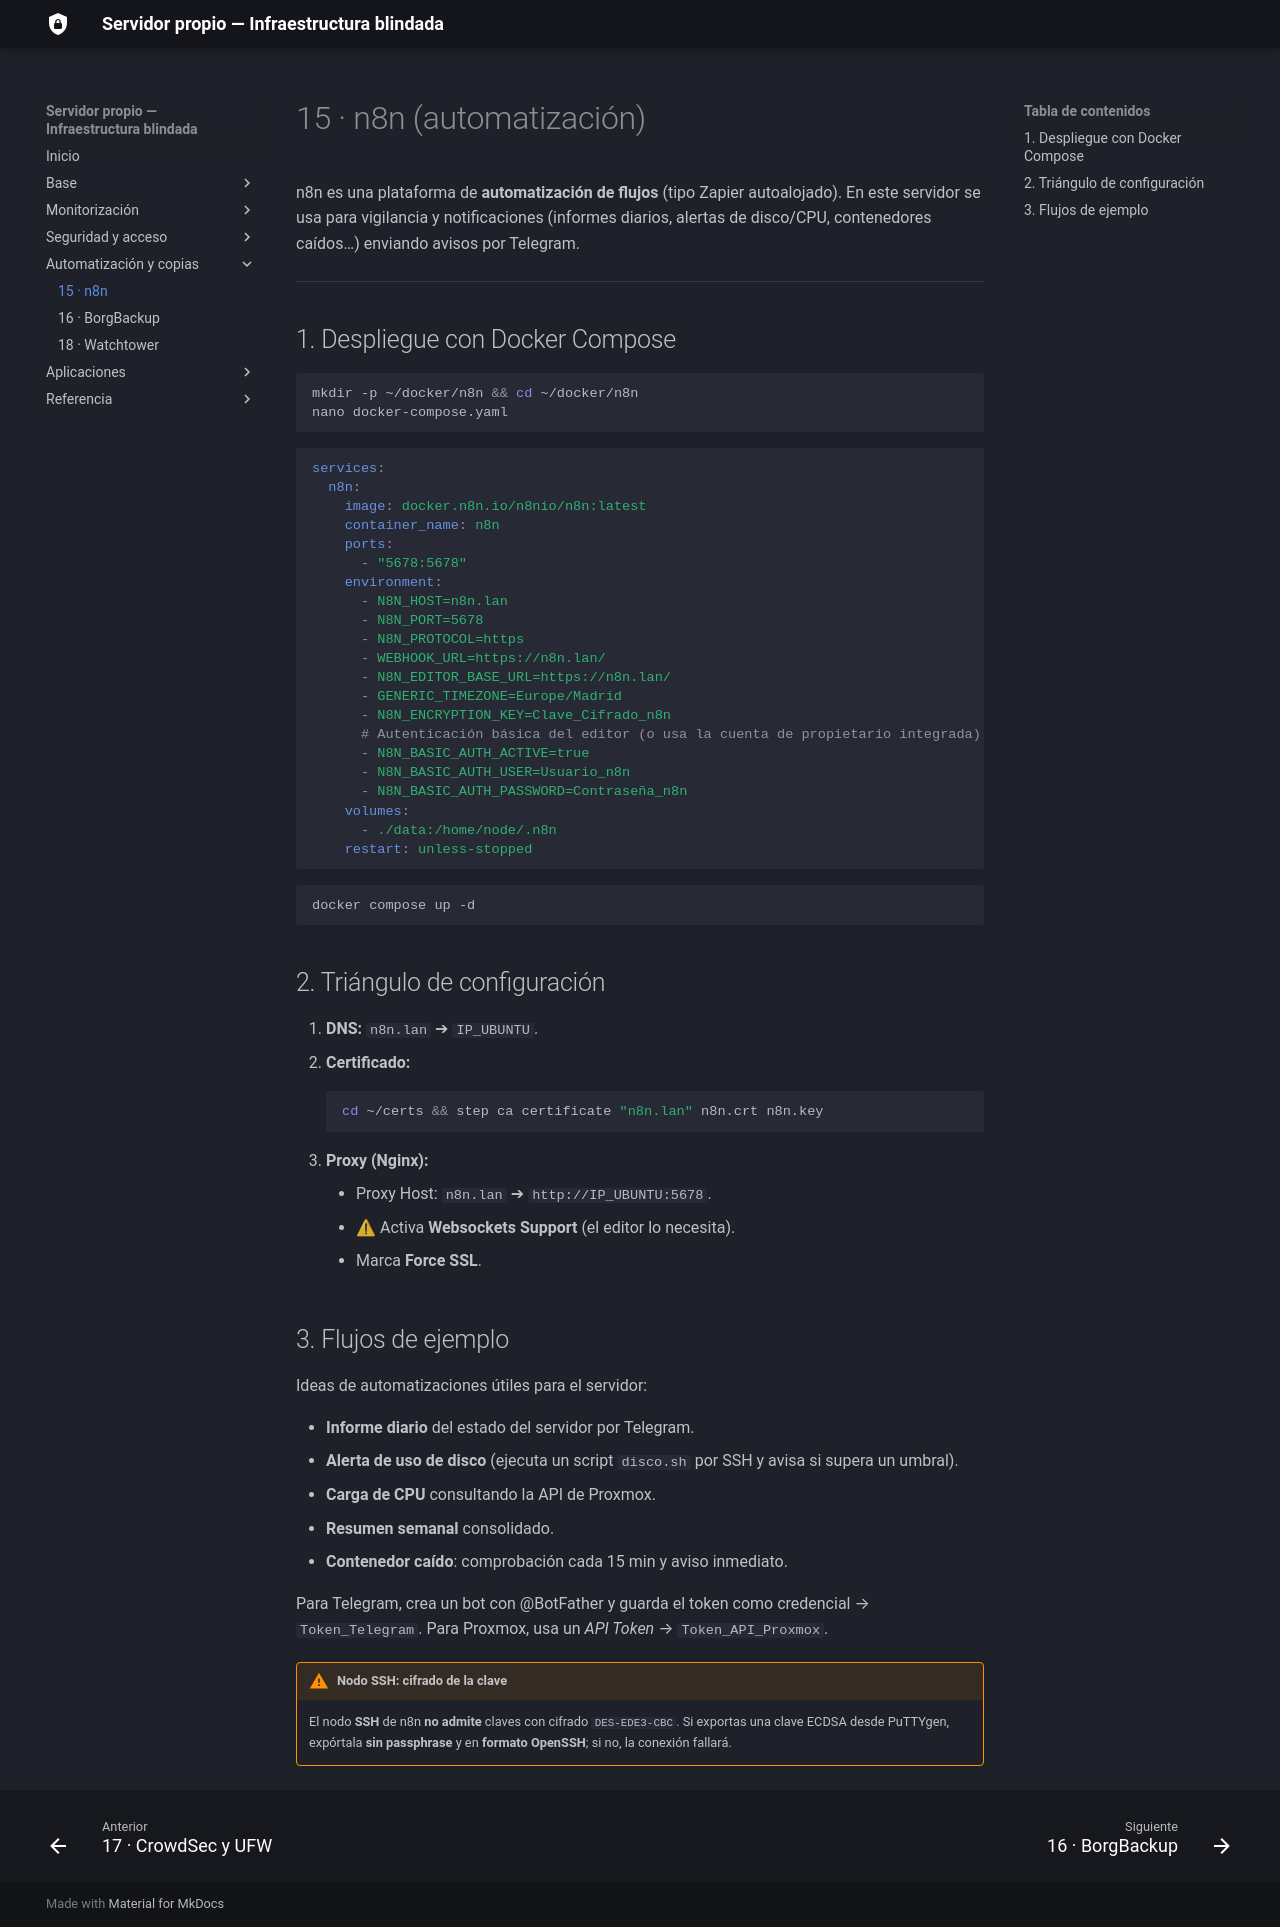

repository: sergiocofe/Servidor-Propio · page: 15-n8n/index.html · generator: mkdocs

# 15 · n8n (automatización)

n8n es una plataforma de **automatización de flujos** (tipo Zapier autoalojado). En este servidor se usa para vigilancia y notificaciones (informes diarios, alertas de disco/CPU, contenedores caídos…) enviando avisos por Telegram.

---

## 1. Despliegue con Docker Compose

```bash
mkdir -p ~/docker/n8n && cd ~/docker/n8n
nano docker-compose.yaml
```

```yaml
services:
  n8n:
    image: docker.n8n.io/n8nio/n8n:latest
    container_name: n8n
    ports:
      - "5678:5678"
    environment:
      - N8N_HOST=n8n.lan
      - N8N_PORT=5678
      - N8N_PROTOCOL=https
      - WEBHOOK_URL=https://n8n.lan/
      - N8N_EDITOR_BASE_URL=https://n8n.lan/
      - GENERIC_TIMEZONE=Europe/Madrid
      - N8N_ENCRYPTION_KEY=Clave_Cifrado_n8n
      # Autenticación básica del editor (o usa la cuenta de propietario integrada)
      - N8N_BASIC_AUTH_ACTIVE=true
      - N8N_BASIC_AUTH_USER=Usuario_n8n
      - N8N_BASIC_AUTH_PASSWORD=Contraseña_n8n
    volumes:
      - ./data:/home/node/.n8n
    restart: unless-stopped
```

```bash
docker compose up -d
```

## 2. Triángulo de configuración

1. **DNS:** `n8n.lan` ➔ `IP_UBUNTU`.
2. **Certificado:**
   ```bash
   cd ~/certs && step ca certificate "n8n.lan" n8n.crt n8n.key
   ```
3. **Proxy (Nginx):**
    - Proxy Host: `n8n.lan` ➔ `http://IP_UBUNTU:5678`.
    - ⚠ Activa **Websockets Support** (el editor lo necesita).
    - Marca **Force SSL**.

## 3. Flujos de ejemplo

Ideas de automatizaciones útiles para el servidor:

- **Informe diario** del estado del servidor por Telegram.
- **Alerta de uso de disco** (ejecuta un script `disco.sh` por SSH y avisa si supera un umbral).
- **Carga de CPU** consultando la API de Proxmox.
- **Resumen semanal** consolidado.
- **Contenedor caído**: comprobación cada 15 min y aviso inmediato.

Para Telegram, crea un bot con @BotFather y guarda el token como credencial → `Token_Telegram`. Para Proxmox, usa un *API Token* → `Token_API_Proxmox`.

!!! warning "Nodo SSH: cifrado de la clave"
    El nodo **SSH** de n8n **no admite** claves con cifrado `DES-EDE3-CBC`. Si exportas una clave ECDSA desde PuTTYgen, expórtala **sin passphrase** y en **formato OpenSSH**; si no, la conexión fallará.
